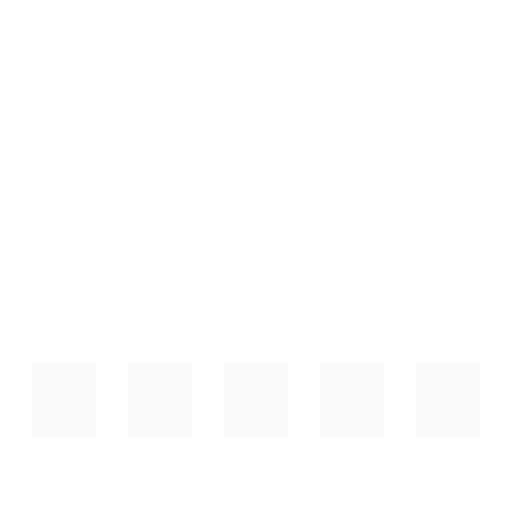
t = 0.00 s
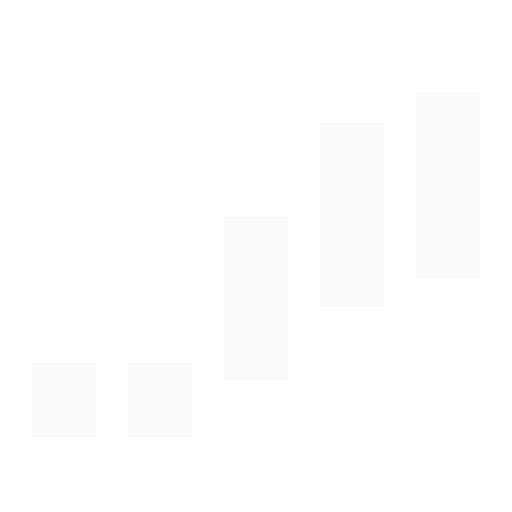
t = 0.21 s
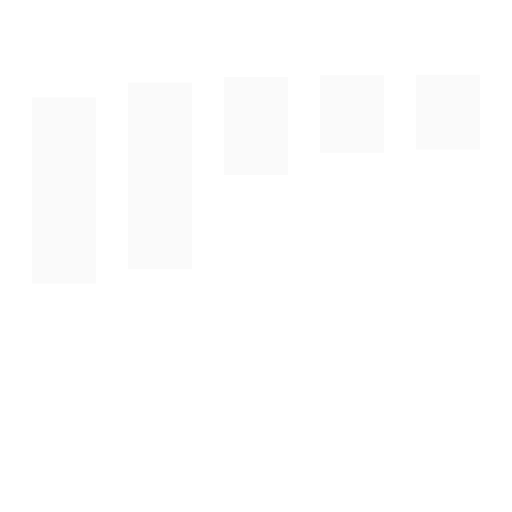
t = 0.49 s
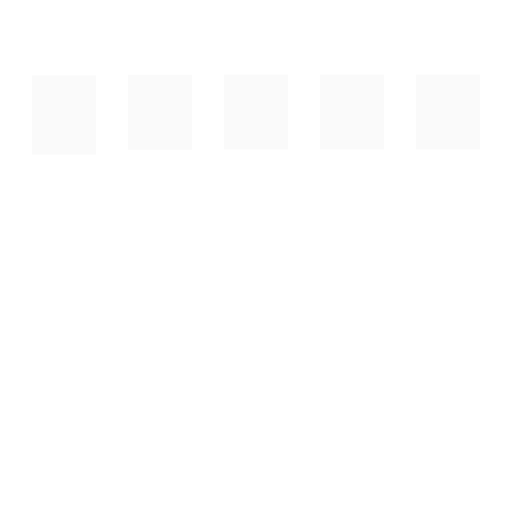
t = 0.70 s
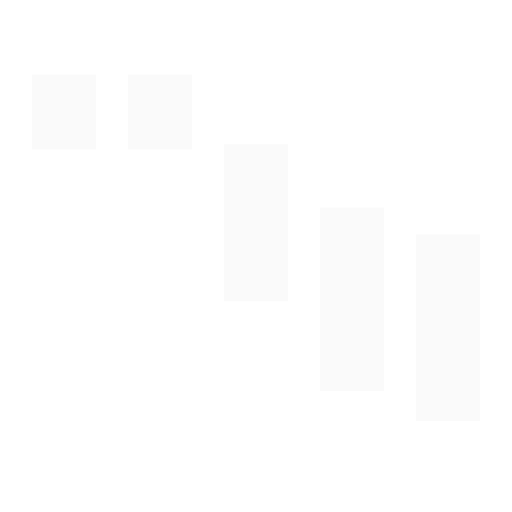
t = 0.91 s
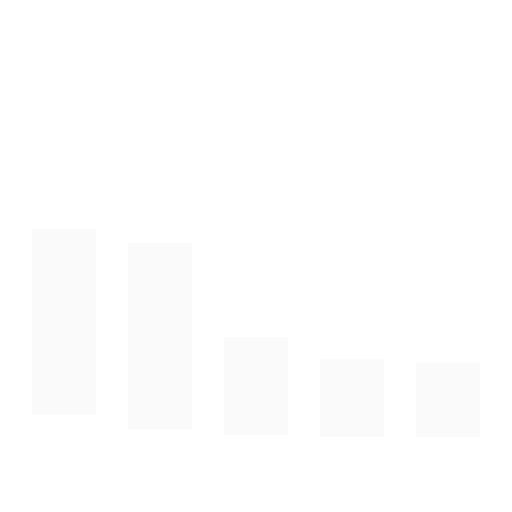
t = 1.19 s

The animated SVG that drew these frames (rendered in a browser with its animation timeline set to each time). Animation: 2 CSS @keyframes rules; one cycle of 1.40 s, repeats indefinitely.

<svg xmlns="http://www.w3.org/2000/svg" height="48" width="48" viewBox="0 0 48 48"><g fill="#fafafa" class="nc-icon-wrapper"><g class="nc-loop-bars-2-48-icon-f"><g><rect height="48" width="48" opacity="0"></rect><rect height="7" width="6" fill="#fafafa" x="3" y="34"></rect></g><g><rect height="48" width="48" opacity="0"></rect><rect height="7" width="6" x="12" y="34" data-color="color-2"></rect></g><g><rect height="48" width="48" opacity="0"></rect><rect height="7" width="6" fill="#fafafa" x="21" y="34"></rect></g><g><rect height="48" width="48" opacity="0"></rect><rect height="7" width="6" x="30" y="34" data-color="color-2"></rect></g><g><rect height="48" width="48" opacity="0"></rect><rect height="7" width="6" fill="#fafafa" x="39" y="34"></rect></g></g><style>.nc-loop-bars-2-48-icon-f{--animation-duration:1.4s}.nc-loop-bars-2-48-icon-f *{transform-origin:50% 50%;will-change:transform}.nc-loop-bars-2-48-icon-f>*{animation:nc-loop-bars-2-48-anim-1 var(--animation-duration) infinite cubic-bezier(.19,1,.22,1)}.nc-loop-bars-2-48-icon-f>:nth-child(1),.nc-loop-bars-2-48-icon-f>:nth-child(1) rect{animation-delay:calc(var(--animation-duration)/4.66)}.nc-loop-bars-2-48-icon-f>:nth-child(2),.nc-loop-bars-2-48-icon-f>:nth-child(2) rect{animation-delay:calc(var(--animation-duration)/6.22)}.nc-loop-bars-2-48-icon-f>:nth-child(3),.nc-loop-bars-2-48-icon-f>:nth-child(3) rect{animation-delay:calc(var(--animation-duration)/9.33)}.nc-loop-bars-2-48-icon-f>:nth-child(4),.nc-loop-bars-2-48-icon-f>:nth-child(4) rect{animation-delay:calc(var(--animation-duration)/18.66)}.nc-loop-bars-2-48-icon-f>* rect{animation:nc-loop-bars-2-48-anim-2 var(--animation-duration) infinite cubic-bezier(.19,1,.22,1)}@keyframes nc-loop-bars-2-48-anim-1{0%,100%,90%{transform:translateY(0)}40%,50%{transform:translateY(-27px)}}@keyframes nc-loop-bars-2-48-anim-2{0%,40%,50%{transform-origin:24px 34px;transform:scaleY(1)}100%,51%,90%{transform-origin:24px 41px;transform:scaleY(1)}20%,70%{transform:scaleY(2.5)}}</style></g></svg>